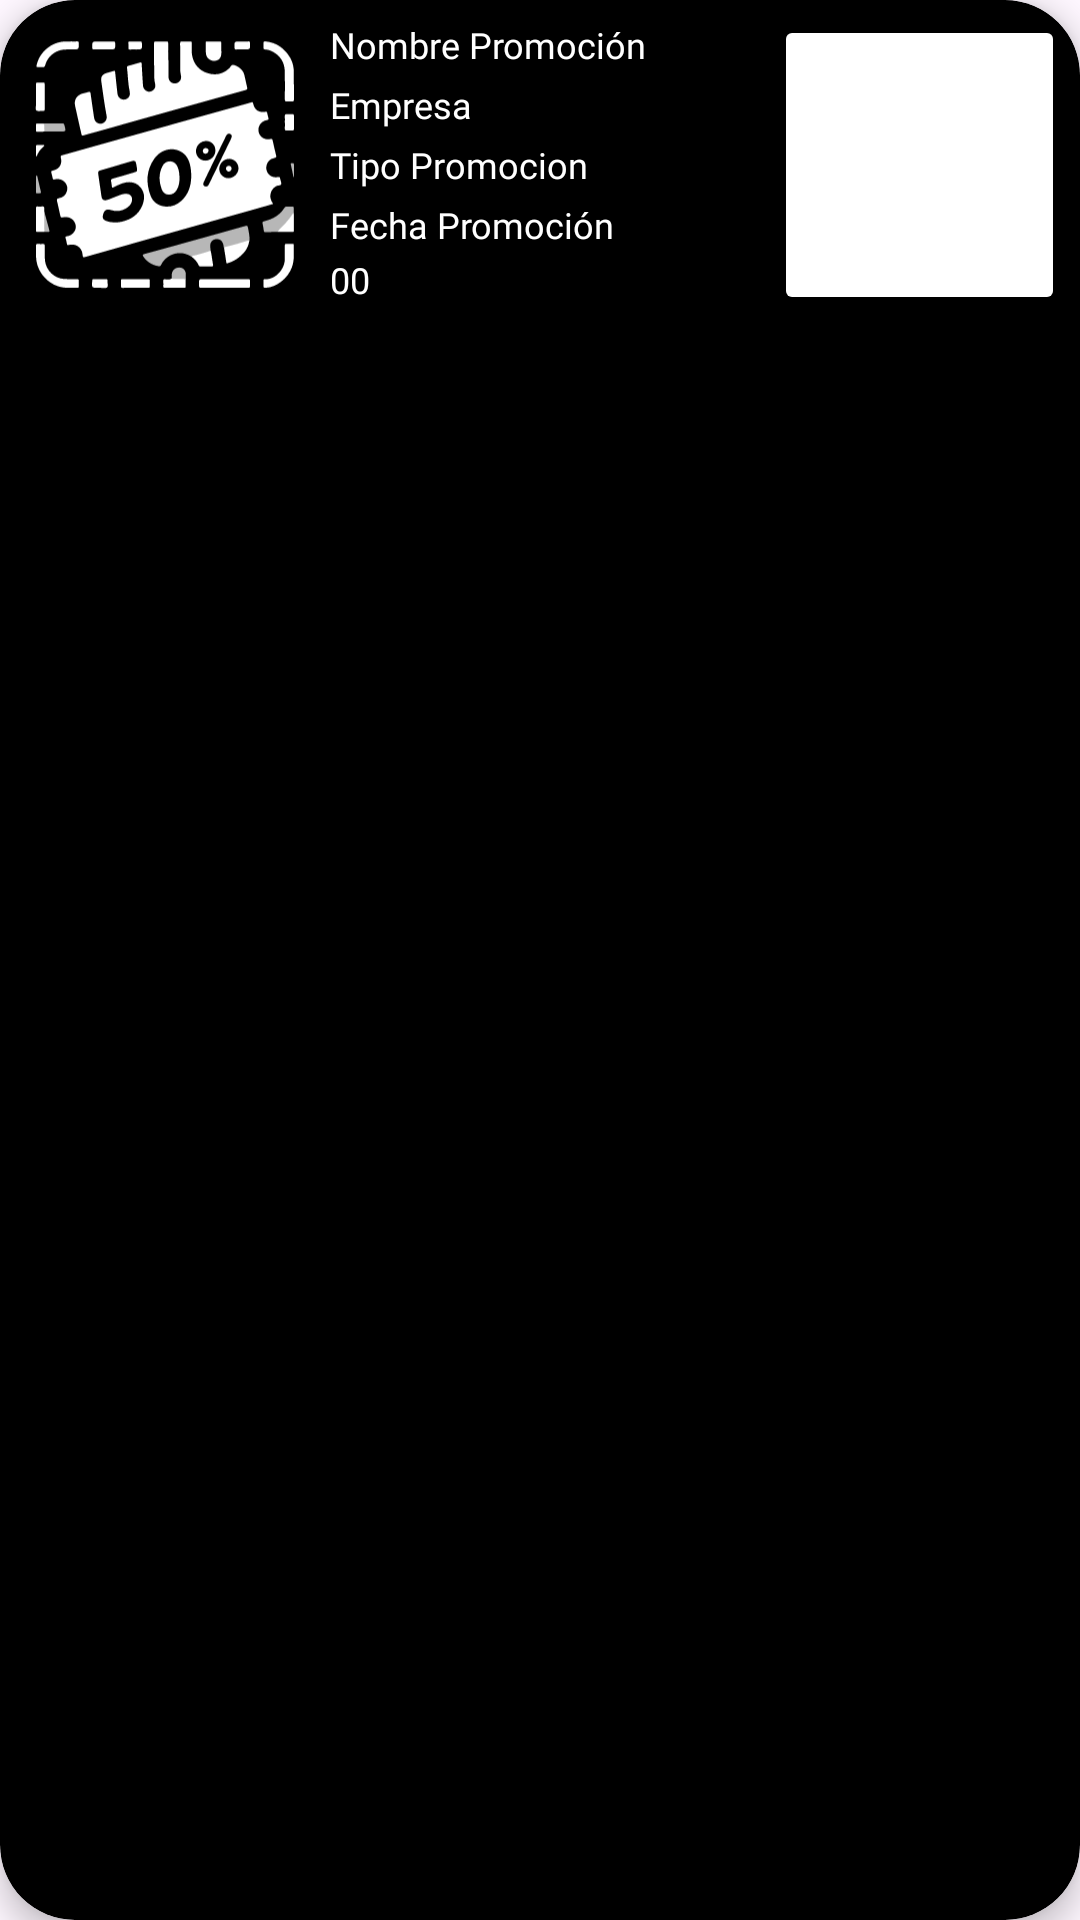

Layout XML and referenced resources for this Android screen:
<!-- AndroidManifest.xml: application theme Theme.Cuponsmart_Android -->
<!-- res/layout/card_layout.xml -->
<?xml version="1.0" encoding="utf-8"?>
<androidx.cardview.widget.CardView xmlns:android="http://schemas.android.com/apk/res/android"
    xmlns:card_view="http://schemas.android.com/apk/res-auto"
    android:id="@+id/card_view"
    android:layout_width="match_parent"
    android:layout_height="wrap_content"
    android:layout_margin="5dp"
    card_view:cardBackgroundColor="@color/black"
    card_view:cardCornerRadius="25dp"
    card_view:cardElevation="6dp">

    <RelativeLayout
        android:id="@+id/card"
        android:layout_width="match_parent"
        android:layout_height="wrap_content"
        android:padding="5dp">

        <LinearLayout
            android:layout_width="match_parent"
            android:layout_height="wrap_content"
            android:orientation="horizontal">

            <ImageView
                android:id="@+id/iv_promocion"
                android:layout_width="100dp"
                android:layout_height="100dp"
                android:src="@drawable/icon_cuponsmart" />

            <LinearLayout
                android:layout_width="148dp"
                android:layout_height="match_parent"
                android:layout_marginLeft="5dp"
                android:orientation="vertical">

                <TextView
                    android:id="@+id/et_nombre_promocion"
                    android:layout_width="match_parent"
                    android:layout_height="wrap_content"
                    android:layout_weight="1"
                    android:fontFamily="@font/roboto_medium"
                    android:gravity="center_vertical"
                    android:text="Nombre Promoción"
                    android:textColor="#FFFFFF"
                    android:textSize="12sp" />

                <TextView
                    android:id="@+id/et_empresa"
                    android:layout_width="match_parent"
                    android:layout_height="wrap_content"
                    android:layout_weight="1"
                    android:fontFamily="@font/roboto_medium"
                    android:gravity="center_vertical"
                    android:text="Empresa"
                    android:textColor="#FFFFFF"
                    android:textSize="12sp" />

                <TextView
                    android:id="@+id/et_tipo_promocion"
                    android:layout_width="match_parent"
                    android:layout_height="wrap_content"
                    android:layout_weight="1"
                    android:fontFamily="@font/roboto_medium"
                    android:gravity="center_vertical"
                    android:text="Tipo Promocion"
                    android:textColor="#FFFFFF"
                    android:textSize="12sp" />

                <TextView
                    android:id="@+id/et_fecha_promocion"
                    android:layout_width="match_parent"
                    android:layout_height="wrap_content"
                    android:layout_weight="1"
                    android:fontFamily="@font/roboto_medium"
                    android:gravity="center_vertical"
                    android:text="Fecha Promoción"
                    android:textColor="#FFFFFF"
                    android:textSize="12sp" />

                <TextView
                    android:id="@+id/et_numero_cupones"
                    android:layout_width="match_parent"
                    android:layout_height="wrap_content"
                    android:layout_weight="1"
                    android:text="00"
                    android:textColor="#FFFFFF"
                    android:textSize="12sp" />

            </LinearLayout>

            <Button
                android:id="@+id/btn_ver_detalles"
                android:layout_width="45dp"
                android:layout_height="match_parent"
                android:layout_weight="1"
                android:backgroundTint="#FFFFFF"
                android:textAlignment="gravity"
                android:textColor="#000000"
                card_view:icon="@drawable/icon_detalles"
                card_view:iconTint="#000000" />

        </LinearLayout>

    </RelativeLayout>


</androidx.cardview.widget.CardView>
<!-- resources referenced by this layout -->
<resources>
  <color name="black">#FF000000</color>
  <!-- drawable icon_cuponsmart: vector/xml drawable (drawable, 17876 chars, omitted) -->
  <style name="Theme.Cuponsmart_Android" parent="Base.Theme.Cuponsmart_Android" />
  <style name="Base.Theme.Cuponsmart_Android" parent="Theme.Material3.DayNight.NoActionBar">
          
          <item name="colorPrimary">@color/black</item>
      </style>
</resources>
